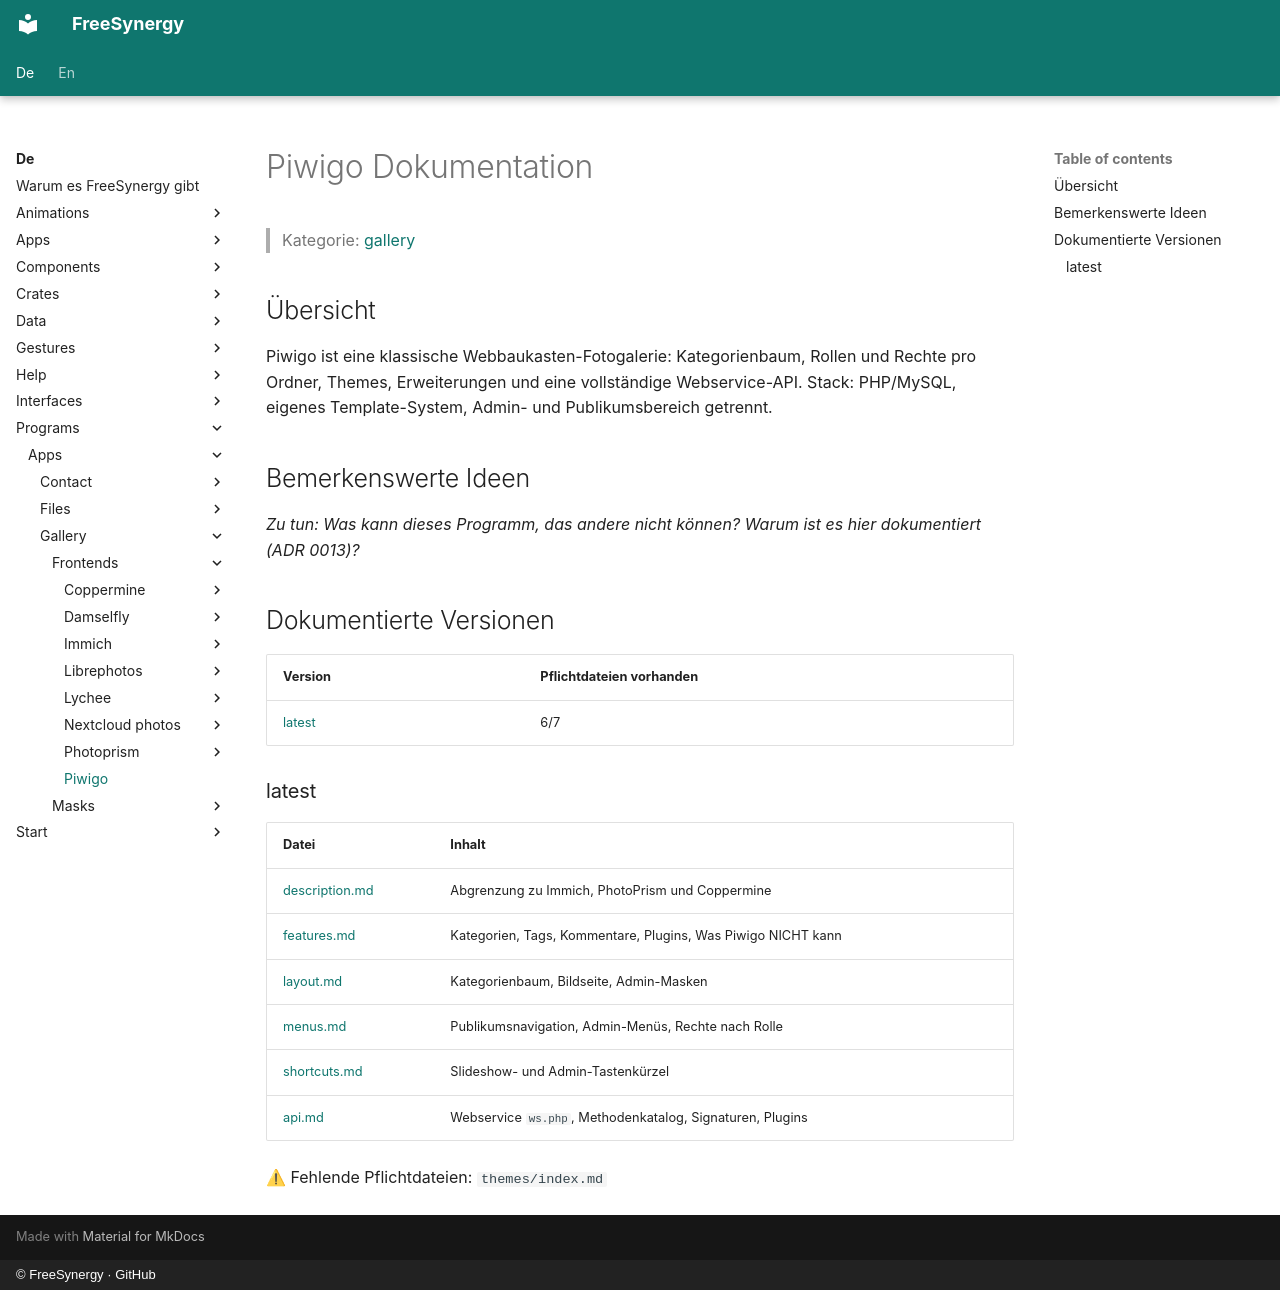

repository: FreeSynergy/fs-documentation · page: de/programs/apps/gallery/frontends/piwigo/index.html · generator: mkdocs · copyright: © FreeSynergy · GitHub

# Piwigo Dokumentation

> Kategorie: [gallery](../../index.md)

## Übersicht

Piwigo ist eine klassische Webbaukasten-Fotogalerie: Kategorienbaum, Rollen und Rechte pro Ordner, Themes, Erweiterungen und eine vollständige Webservice-API. Stack: PHP/MySQL, eigenes Template-System, Admin- und Publikumsbereich getrennt.

## Bemerkenswerte Ideen

_Zu tun: Was kann dieses Programm, das andere nicht können? Warum ist es hier dokumentiert (ADR 0013)?_

## Dokumentierte Versionen

<!-- gen:versions (Spiegel von docs/en; ADR 0011) — edits inside are overwritten -->
| Version | Pflichtdateien vorhanden |
|---------|------------------------|
| [latest](latest/description.md) | 6/7 |

### latest

| Datei | Inhalt |
|------|----------|
| [description.md](latest/description.md) | Abgrenzung zu Immich, PhotoPrism und Coppermine |
| [features.md](latest/features.md) | Kategorien, Tags, Kommentare, Plugins, Was Piwigo NICHT kann |
| [layout.md](latest/layout.md) | Kategorienbaum, Bildseite, Admin-Masken |
| [menus.md](latest/menus.md) | Publikumsnavigation, Admin-Menüs, Rechte nach Rolle |
| [shortcuts.md](latest/shortcuts.md) | Slideshow- und Admin-Tastenkürzel |
| [api.md](latest/api.md) | Webservice `ws.php`, Methodenkatalog, Signaturen, Plugins |

⚠ Fehlende Pflichtdateien: `themes/index.md`
<!-- /gen:versions -->
